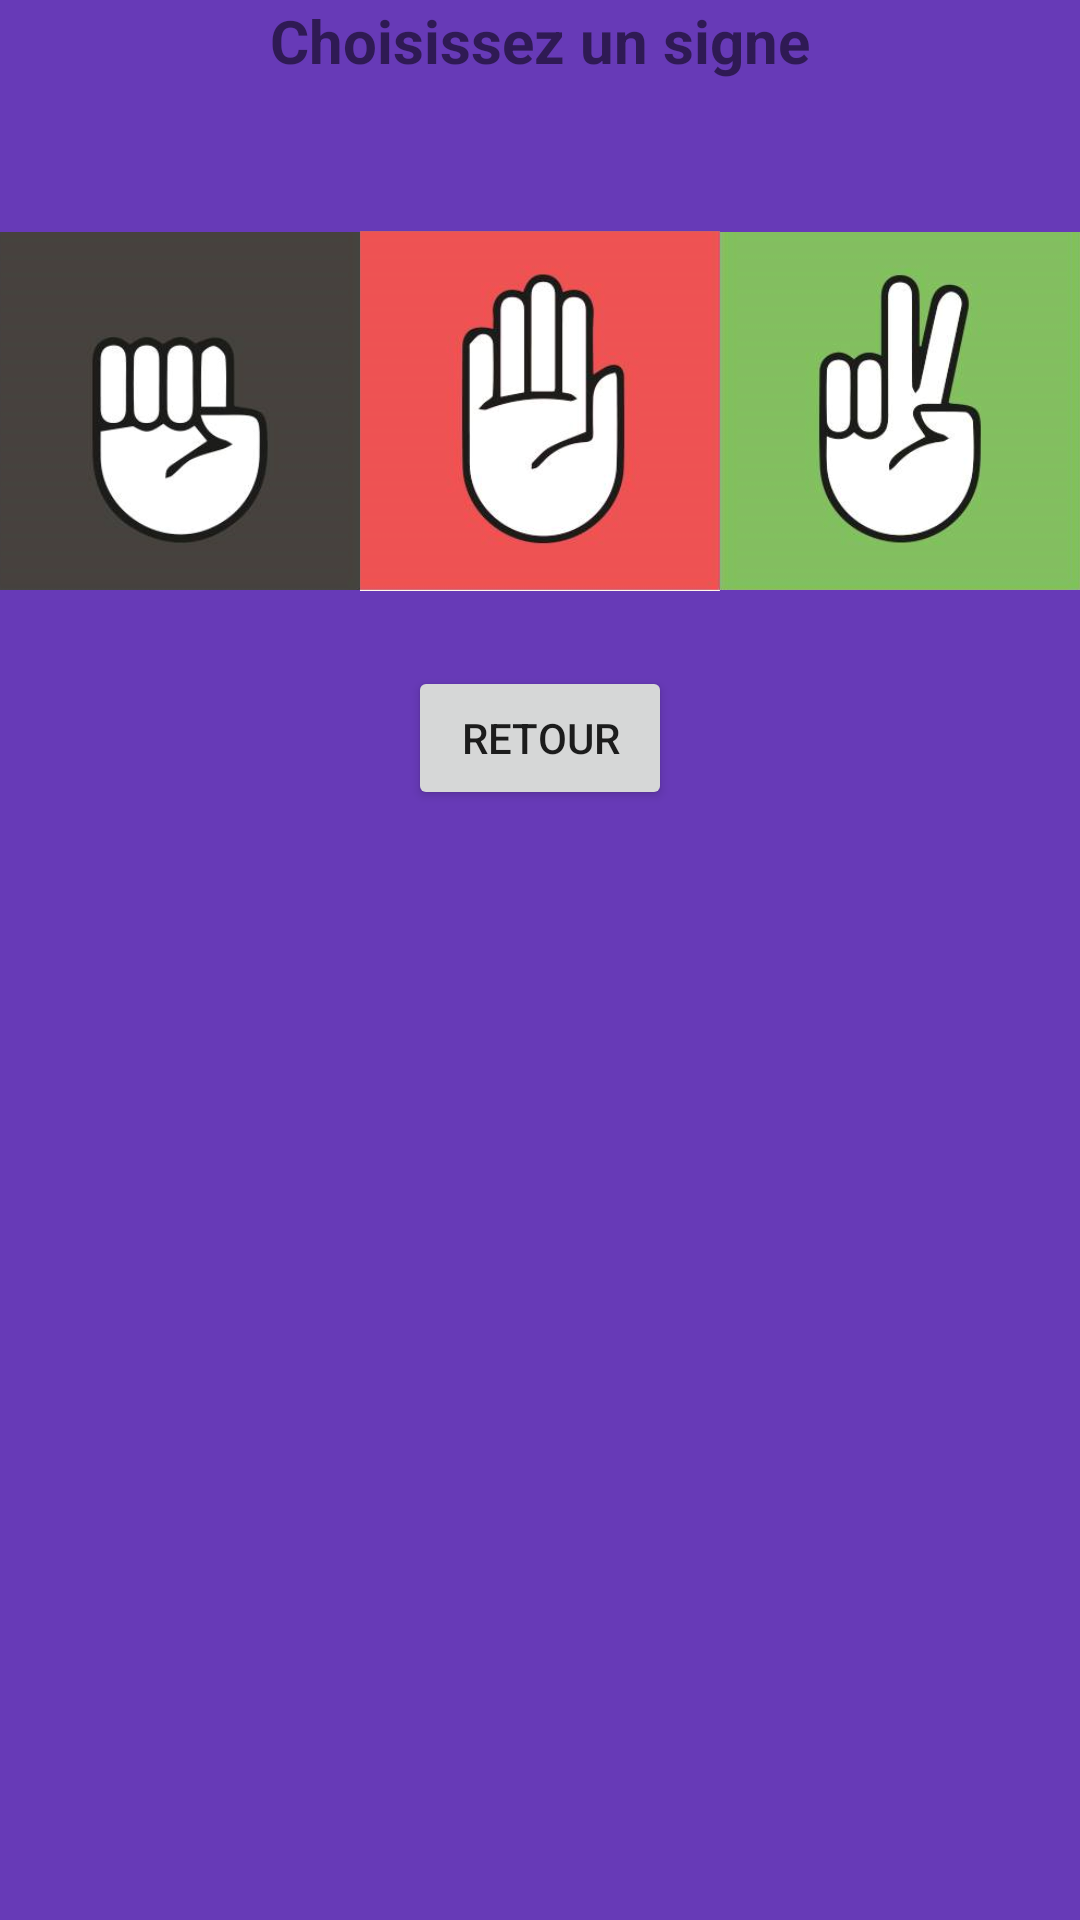

Here is an Android app screen rendered from its layout file. Give the layout XML and the strings, colors and styles it references.
<!-- AndroidManifest.xml: application theme Theme.DreamGames -->
<!-- res/layout/activity_p_f_c.xml -->
<?xml version="1.0" encoding="utf-8"?>
<RelativeLayout xmlns:android="http://schemas.android.com/apk/res/android"
    xmlns:app="http://schemas.android.com/apk/res-auto"
    xmlns:tools="http://schemas.android.com/tools"
    android:layout_width="match_parent"
    android:layout_height="match_parent"
    android:background="@color/purplechelou"
    tools:context=".PFC">


    <TextView
        android:id="@+id/text2"
        android:layout_width="wrap_content"
        android:layout_height="wrap_content"
        android:text="@string/text2"
        android:layout_centerHorizontal="true"
        android:textSize="20sp"
        android:textStyle="bold" />


    <TableLayout
        android:id="@+id/tlayout"
        android:layout_marginTop="50sp"
        android:layout_below="@id/text2"
        android:layout_width="match_parent"
        android:layout_height="wrap_content"
        >

    <TableRow
        android:layout_width="wrap_content"
        android:layout_height="wrap_content"
        android:layout_gravity="center"
        android:gravity="center">

    <ImageView
        android:id="@+id/image1"
        android:layout_width="120sp"
        android:layout_height="120sp"
        android:clickable="true"
        android:onClick="onClick3"
        android:src="@drawable/pierre" />

        <ImageView
            android:id="@+id/image2"
            android:layout_width="120sp"
            android:layout_height="120sp"
            android:clickable="true"
            android:onClick="onClick4"
            android:src="@drawable/feuille" />

        <ImageView
            android:id="@+id/image3"
            android:layout_width="120sp"
            android:layout_height="120sp"
            android:clickable="true"
            android:onClick="onClick5"
            android:src="@drawable/cizeau" />

    </TableRow>

    </TableLayout>

    <TableLayout
        android:id="@+id/tlayout2"
        android:layout_marginTop="50sp"
        android:layout_below="@id/button2"
        android:layout_width="match_parent"
        android:layout_height="wrap_content"
        >

        <TableRow
            android:layout_width="wrap_content"
            android:layout_height="wrap_content"
            android:layout_gravity="center"
            android:gravity="center">

            <ImageView
                android:id="@+id/image4"
                android:layout_width="120sp"
                android:layout_height="120sp"
                android:clickable="true"
                android:visibility="invisible"
                android:src="@drawable/pierre" />

            <ImageView
                android:id="@+id/image5"
                android:layout_width="120sp"
                android:layout_height="120sp"
                android:clickable="true"
                android:visibility="invisible"
                android:src="@drawable/feuille" />

            <ImageView
                android:id="@+id/image6"
                android:layout_width="120sp"
                android:layout_height="120sp"
                android:clickable="true"
                android:visibility="invisible"
                android:src="@drawable/cizeau" />

        </TableRow>

    </TableLayout>

    <TableLayout
        android:id="@+id/tlayout3"
        android:layout_marginTop="50sp"
        android:layout_below="@id/tlayout2"
        android:layout_width="match_parent"
        android:layout_height="wrap_content"
        >

        <TableRow
            android:layout_width="wrap_content"
            android:layout_height="wrap_content"
            android:layout_gravity="center"
            android:gravity="center">

            <ImageView
                android:id="@+id/image7"
                android:layout_width="120sp"
                android:layout_height="120sp"
                android:clickable="true"
                android:visibility="invisible"
                android:src="@drawable/pierre" />

            <ImageView
                android:id="@+id/image8"
                android:layout_width="120sp"
                android:layout_height="120sp"
                android:clickable="true"
                android:visibility="invisible"
                android:src="@drawable/feuille" />

            <ImageView
                android:id="@+id/image9"
                android:layout_width="120sp"
                android:layout_height="120sp"
                android:clickable="true"
                android:visibility="invisible"
                android:src="@drawable/cizeau" />

        </TableRow>

    </TableLayout>

    <TextView
        android:id="@+id/textz"
        android:layout_width="wrap_content"
        android:layout_height="wrap_content"
        android:text="@string/textz"
        android:layout_centerHorizontal="true"
        android:textSize="20sp"
        android:textStyle="bold"
        android:visibility="invisible"
        android:layout_below="@id/button2"/>

    <TextView
        android:id="@+id/texty"
        android:layout_marginTop="10sp"
        android:layout_width="wrap_content"
        android:layout_height="wrap_content"
        android:text="@string/texty"
        android:layout_centerHorizontal="true"
        android:textSize="20sp"
        android:textStyle="bold"
        android:visibility="invisible"
        android:layout_below="@id/tlayout2"/>

    <EditText
        android:id="@+id/textv"
        android:layout_width="wrap_content"
        android:layout_height="wrap_content"
        android:layout_centerHorizontal="true"
        android:layout_below="@id/text2"
        android:text="@string/textv"
        android:visibility="invisible"
        />

    <EditText
        android:id="@+id/textw"
        android:layout_width="wrap_content"
        android:layout_height="wrap_content"
        android:layout_centerHorizontal="true"
        android:layout_below="@id/text2"
        android:text="@string/textw"
        android:visibility="invisible"
        />

    <EditText
        android:id="@+id/textx"
        android:layout_width="wrap_content"
        android:layout_height="wrap_content"
        android:layout_centerHorizontal="true"
        android:layout_below="@id/text2"
        android:text="@string/textx"
        android:visibility="invisible"
        />

    <Button
        android:id="@+id/button2"
        android:layout_marginTop="25sp"
        android:layout_width="wrap_content"
        android:layout_height="wrap_content"
        android:layout_weight="1"
        android:layout_below="@+id/tlayout"
        android:layout_marginHorizontal="10dp"
        android:layout_centerHorizontal="true"
        android:onClick="onClick"
        android:text="@string/bouton2" />


</RelativeLayout>
<!-- resources referenced by this layout -->
<resources>
  <color name="purplechelou">#673AB7</color>
  <!-- drawable cizeau: png bitmap (drawable, 43769 bytes) -->
  <!-- drawable feuille: png bitmap (drawable, 40280 bytes) -->
  <!-- drawable pierre: png bitmap (drawable, 25782 bytes) -->
  <string name="bouton2">RETOUR</string>
  <string name="text2">Choisissez un signe</string>
  <string name="textv">Vous avez gagné !</string>
  <string name="textw">Vous avez perdu... </string>
  <string name="textx">C\'est une égalité !</string>
  <string name="texty">L\'adversaire a pris</string>
  <string name="textz">Vous avez pris</string>
  <style name="Theme.DreamGames" parent="Theme.MaterialComponents.DayNight.DarkActionBar">
          
          <item name="colorPrimary">@color/purple_500</item>
          <item name="colorPrimaryVariant">@color/purple_700</item>
          <item name="colorOnPrimary">@color/white</item>
          
          <item name="colorSecondary">@color/teal_200</item>
          <item name="colorSecondaryVariant">@color/teal_700</item>
          <item name="colorOnSecondary">@color/black</item>
          
          <item name="android:statusBarColor" tools:targetApi="l">?attr/colorPrimaryVariant</item>
          
      </style>
  <color name="purple_500">#FF6200EE</color>
  <color name="purple_700">#FF3700B3</color>
  <color name="white">#FFFFFFFF</color>
  <color name="teal_200">#FF03DAC5</color>
  <color name="teal_700">#FF018786</color>
  <color name="black">#FF000000</color>
</resources>
